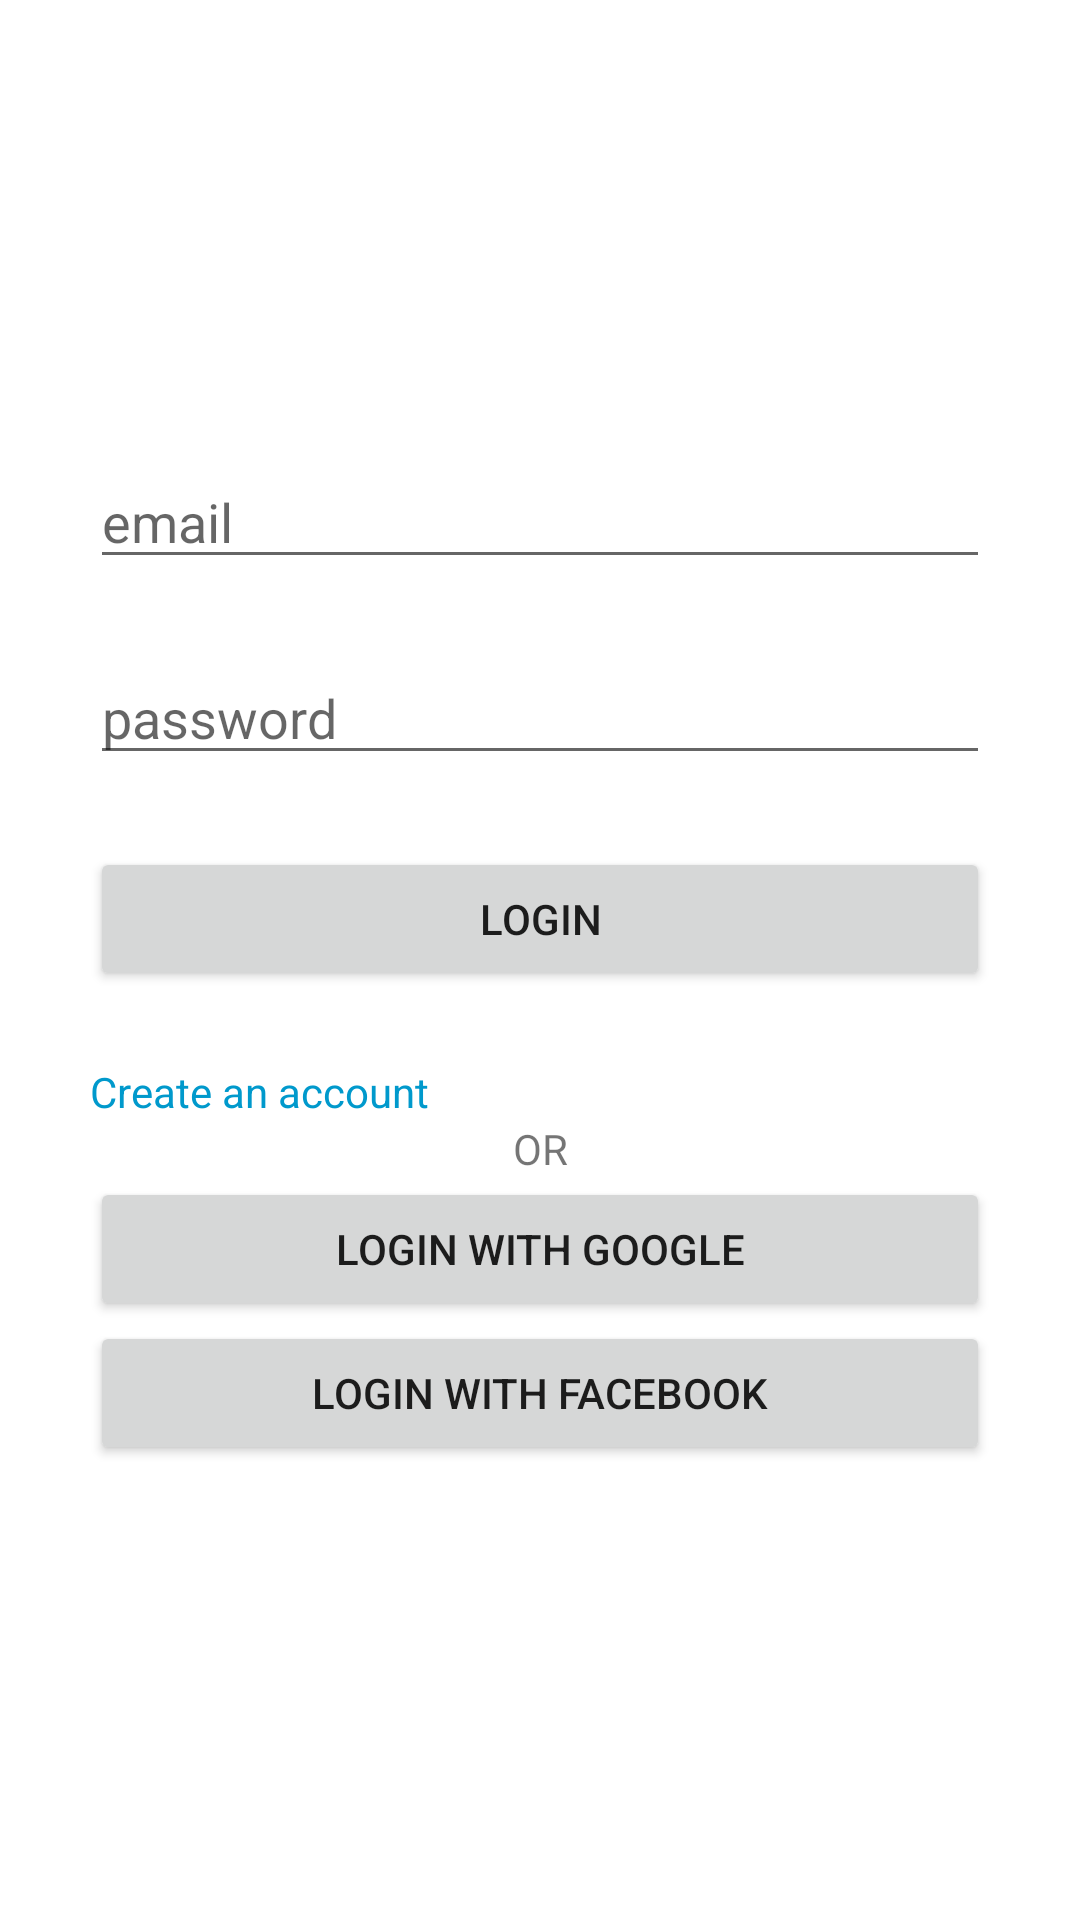

Reconstruct the res/layout file that produces this screen, plus the resources it refers to.
<!-- AndroidManifest.xml: application theme Theme.Mercury -->
<!-- res/layout/activity_auth.xml -->
<?xml version="1.0" encoding="utf-8"?>
<layout xmlns:tools="http://schemas.android.com/tools"
    xmlns:android="http://schemas.android.com/apk/res/android">
    <data>

    </data>
<LinearLayout xmlns:app="http://schemas.android.com/apk/res-auto"
    android:layout_width="match_parent"
    android:layout_height="match_parent"
    tools:context=".AuthActivity"
    android:gravity="center"
    android:orientation="vertical">
    <EditText
        android:id="@+id/email_input"
        android:hint="@string/email"
        android:layout_width="300dp"
        android:layout_height="wrap_content"
        android:inputType="textEmailAddress"
        android:layout_marginBottom="24dp"/>
    <EditText
        android:id="@+id/password_input"
        android:hint="@string/password"
        android:layout_width="300dp"
        android:layout_marginBottom="24dp"
        android:layout_height="wrap_content"
        android:inputType="textPassword"/>
    <EditText
        android:id="@+id/username_input"
        android:hint="@string/username"
        android:layout_width="300dp"
        android:layout_marginBottom="24dp"
        android:visibility="gone"
        android:layout_height="wrap_content"
        android:inputType="text"/>
    <EditText
        android:id="@+id/fullname_input"
        android:hint="@string/full_name"
        android:layout_width="300dp"
        android:layout_marginBottom="24dp"
        android:visibility="gone"
        android:layout_height="wrap_content"
        android:inputType="text"/>
    <EditText
        android:id="@+id/bio_input"
        android:hint="@string/bio"
        android:layout_width="300dp"
        android:layout_marginBottom="24dp"
        android:layout_height="wrap_content"
        android:visibility="gone"
        android:inputType="text" />
    <TextView
        android:id="@+id/error_message"
        android:layout_width="300dp"
        android:layout_height="wrap_content"
        android:visibility="gone"
        android:textColor="@android:color/holo_red_dark"/>
    <Button
        android:id="@+id/auth_button"
        android:layout_width="300dp"
        android:layout_height="wrap_content"
        android:text="@string/login"
        android:layout_marginBottom="24dp"
        android:onClick="loginEmail"/>
    <TextView
        android:id="@+id/toggle_register"
        android:layout_width="300dp"
        android:text="@string/create_an_account"
        android:onClick="toggleRegister"
        android:layout_height="wrap_content"
        android:textColor="@android:color/holo_blue_dark"/>
    <TextView
        android:layout_width="300dp"
        android:text="@string/or"
        android:gravity="center"
        android:layout_height="wrap_content" />
    <Button
        android:layout_width="300dp"
        android:onClick="loginGoogle"
        android:layout_height="wrap_content"
        android:text="@string/login_with_google"/>
    <Button
        android:layout_width="300dp"
        android:onClick="loginFacebook"
        android:layout_height="wrap_content"
        android:text="@string/login_with_facebook"/>
</LinearLayout>
</layout>
<!-- resources referenced by this layout -->
<resources>
  <string name="bio">bio</string>
  <string name="create_an_account">Create an account</string>
  <string name="email">email</string>
  <string name="full_name">full name</string>
  <string name="login">LOGIN</string>
  <string name="login_with_facebook">LOGIN WITH FACEBOOK</string>
  <string name="login_with_google">LOGIN WITH GOOGLE</string>
  <string name="or">OR</string>
  <string name="password">password</string>
  <string name="username">username</string>
  <style name="Theme.Mercury" parent="Theme.MaterialComponents.DayNight.NoActionBar">
          
          <item name="colorPrimary">@color/purple_500</item>
          <item name="colorPrimaryVariant">@color/purple_700</item>
          <item name="colorOnPrimary">@color/white</item>
          
          <item name="colorSecondary">@color/teal_200</item>
          <item name="colorSecondaryVariant">@color/teal_700</item>
          <item name="colorOnSecondary">@color/black</item>
          
          <item name="android:statusBarColor" tools:targetApi="l">?attr/colorPrimaryVariant</item>
          
      </style>
  <!-- not gathered from this repository: default colours our renderer supplied (Android Studio template values) -->
  <color name="purple_500">#FF6200EE</color>
  <color name="purple_700">#FF3700B3</color>
  <color name="teal_200">#FF03DAC5</color>
  <color name="teal_700">#FF018786</color>
  <color name="black">#FF000000</color>
  <color name="white">#FFFFFFFF</color>
</resources>
